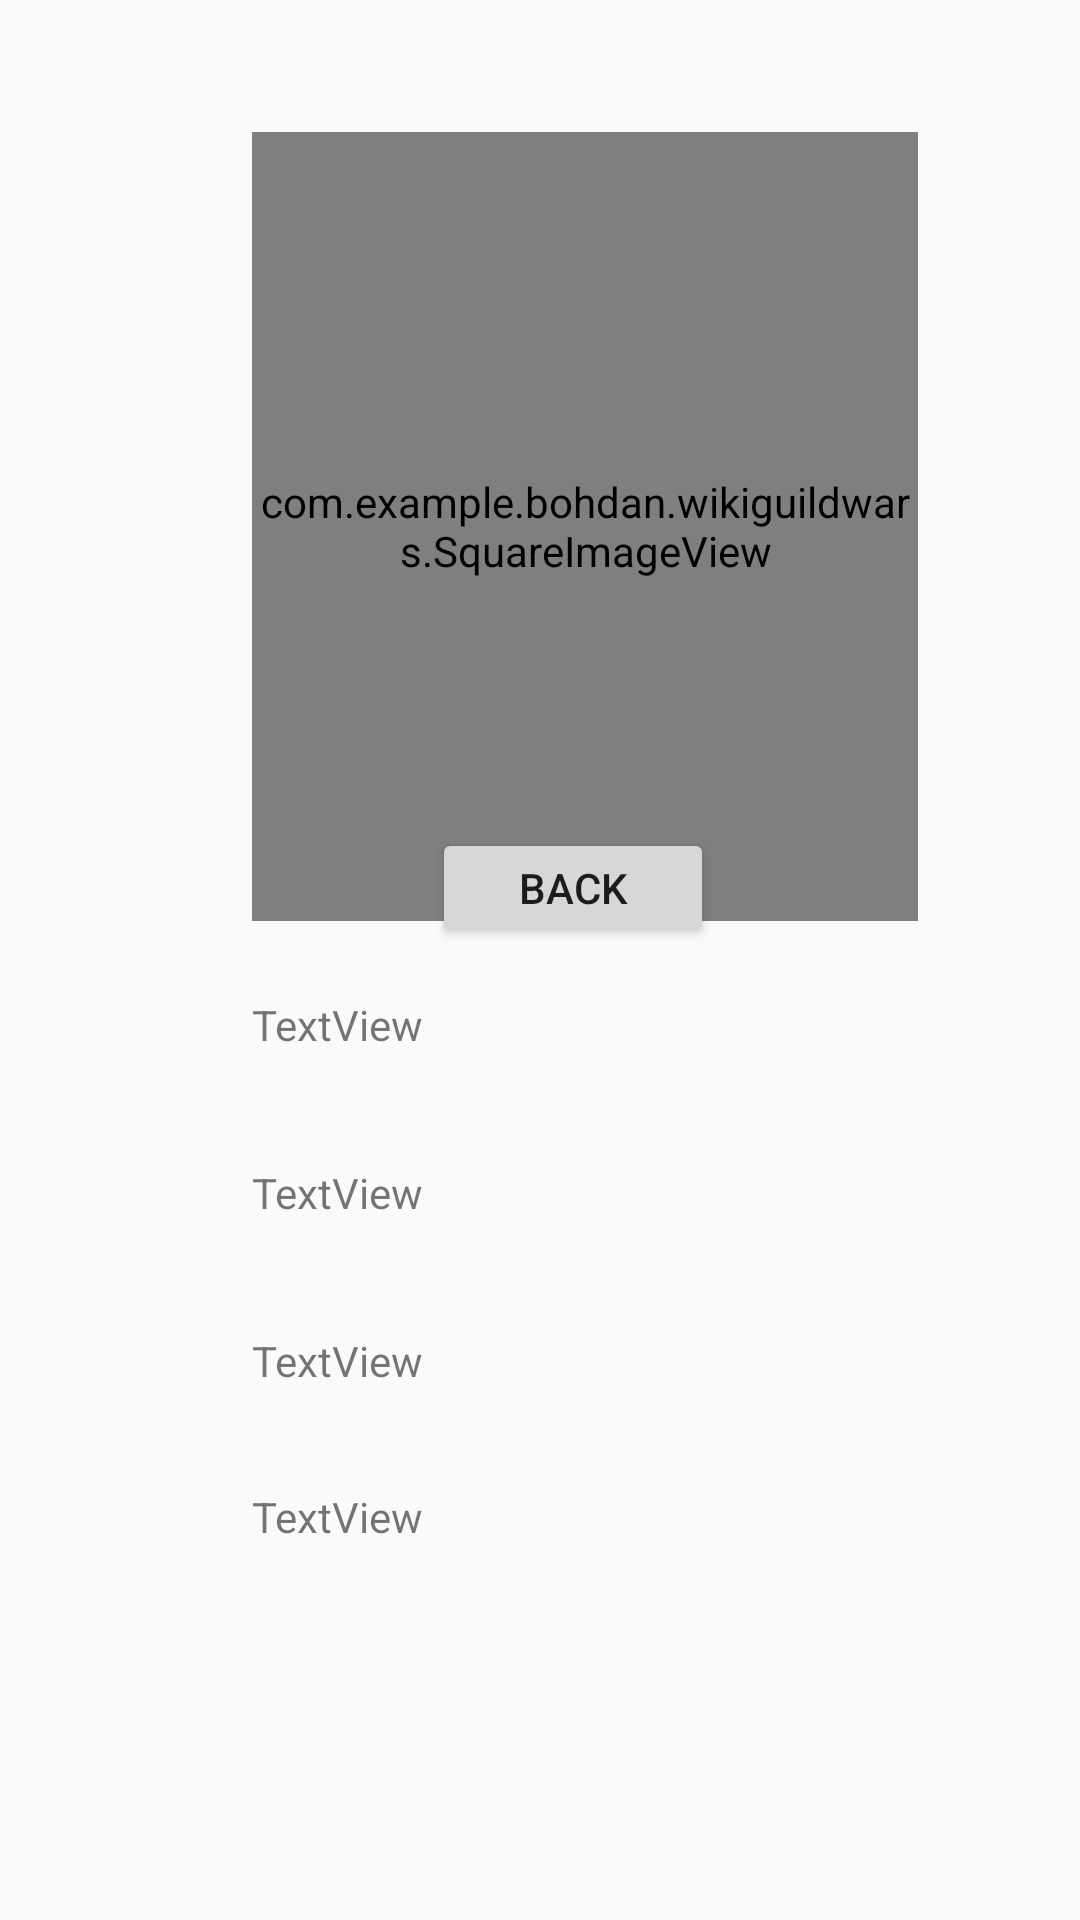

Here is an Android app screen rendered from its layout file. Give the layout XML and the strings, colors and styles it references.
<!-- AndroidManifest.xml: application theme AppTheme.NoActionBar -->
<!-- res/layout/second_fragment.xml -->
<?xml version="1.0" encoding="utf-8"?>
<android.support.constraint.ConstraintLayout xmlns:android="http://schemas.android.com/apk/res/android"
    android:layout_width="match_parent"
    android:layout_height="match_parent"
    xmlns:app="http://schemas.android.com/apk/res-auto">

    <Button
        android:id="@+id/button"
        android:layout_width="94dp"
        android:layout_height="40dp"
        android:layout_marginStart="144dp"
        android:layout_marginTop="276dp"
        android:text="BACK"

        app:layout_constraintStart_toStartOf="parent"
        app:layout_constraintTop_toTopOf="parent" />

    <TextView
        android:id="@+id/textView58"
        android:layout_width="121dp"
        android:layout_height="wrap_content"
        android:layout_marginStart="84dp"
        android:layout_marginTop="332dp"
        android:text="TextView"
        app:layout_constraintStart_toStartOf="parent"
        app:layout_constraintTop_toTopOf="parent" />

    <TextView
        android:id="@+id/textView69"
        android:layout_width="140dp"
        android:layout_height="wrap_content"
        android:layout_marginStart="84dp"
        android:layout_marginTop="388dp"
        android:text="TextView"
        app:layout_constraintStart_toStartOf="parent"
        app:layout_constraintTop_toTopOf="parent" />

    <TextView
        android:id="@+id/textView25"
        android:layout_width="190dp"
        android:layout_height="wrap_content"
        android:layout_marginStart="84dp"
        android:layout_marginTop="496dp"
        android:text="TextView"
        app:layout_constraintStart_toStartOf="parent"
        app:layout_constraintTop_toTopOf="parent"
        android:layout_marginLeft="84dp" />


    <com.example.bohdan.wikiguildwars.SquareImageView
        android:id="@+id/imageView2"
        android:layout_width="222dp"
        android:layout_height="263dp"

        android:layout_marginStart="84dp"
        android:layout_marginTop="44dp"
        app:layout_constraintStart_toStartOf="parent"
        app:layout_constraintTop_toTopOf="parent"
        app:srcCompat="@mipmap/ic_launcher" />

    <TextView
        android:id="@+id/textView5"
        android:layout_width="138dp"
        android:layout_height="0dp"
        android:layout_marginStart="84dp"
        android:layout_marginTop="444dp"
        android:text="TextView"
        app:layout_constraintStart_toStartOf="parent"
        app:layout_constraintTop_toTopOf="parent" />
</android.support.constraint.ConstraintLayout>
<!-- resources referenced by this layout -->
<resources>
  <style name="AppTheme.NoActionBar">
          <item name="windowActionBar">false</item>
          <item name="windowNoTitle">true</item>
      </style>
</resources>
